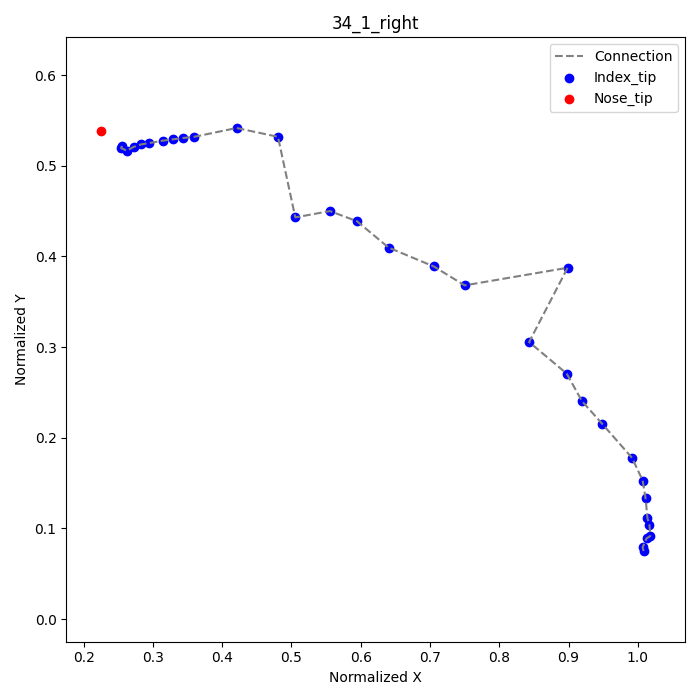

The file beside this chart, header and first rows:
frame, index_tip_x, index_tip_y, nose_tip_x, nose_tip_y
1, 1.008, 0.075, 0.225, 0.5389
2, 1.007, 0.07917, , 
3, 1.012, 0.08889, , 
4, 1.018, 0.09167, , 
5, 1.017, 0.1042, , 
6, 1.014, 0.1111, , 
7, 1.011, 0.1333, , 
8, 1.007, 0.1528, , 
9, 0.9917, 0.1778, , 
10, 0.9486, 0.2153, , 
11, 0.9194, 0.2403, , 
12, 0.8972, 0.2708, , 
13, 0.8431, 0.3056, , 
14, 0.8986, 0.3875, , 
15, 0.75, 0.3681, , 
16, 0.7056, 0.3889, , 
17, 0.6403, 0.4097, , 
18, 0.5944, 0.4389, , 
19, 0.5556, 0.45, , 
20, 0.5056, 0.4431, , 
21, 0.4806, 0.5319, , 
22, 0.4208, 0.5417, , 
23, 0.3597, 0.5319, , 
24, 0.3431, 0.5306, , 
25, 0.3292, 0.5292, , 
26, 0.3153, 0.5278, , 
27, 0.2944, 0.525, , 
28, 0.2833, 0.5236, , 
29, 0.2722, 0.5208, , 
30, 0.2625, 0.5167, , 
31, 0.2542, 0.5194, , 
32, 0.2556, 0.5222, , 
